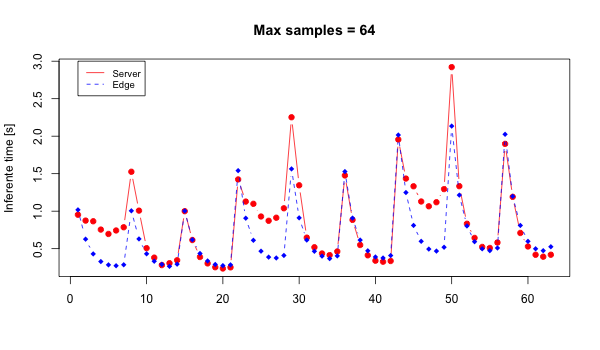

The file beside this chart, header and first rows:
1, 16, 3, 1, 0.952519, 1.017766
1, 16, 3, 2, 0.8743, 0.6269
1, 16, 3, 4, 0.8657, 0.4301
1, 16, 3, 8, 0.7546, 0.3284
1, 16, 3, 16, 0.6962, 0.2841
1, 16, 3, 32, 0.7427, 0.2724
1, 16, 3, 64, 0.7857, 0.2852
2, 16, 3, 1, 1.525, 1.005
2, 16, 3, 2, 1.007, 0.6298
2, 16, 3, 4, 0.5072, 0.4314
2, 16, 3, 8, 0.3805, 0.3325
2, 16, 3, 16, 0.2814, 0.291
2, 16, 3, 32, 0.3067, 0.2644
2, 16, 3, 64, 0.3459, 0.2936
4, 16, 3, 1, 1, 1.003
4, 16, 3, 2, 0.6154, 0.619
4, 16, 3, 4, 0.3893, 0.4357
4, 16, 3, 8, 0.3037, 0.3364
4, 16, 3, 16, 0.2526, 0.2896
4, 16, 3, 32, 0.2355, 0.2739
4, 16, 3, 64, 0.2509, 0.2843
1, 16, 5, 1, 1.424, 1.541
1, 16, 5, 2, 1.128, 0.9065
1, 16, 5, 4, 1.098, 0.6118
1, 16, 5, 8, 0.9291, 0.4667
1, 16, 5, 16, 0.8719, 0.3875
1, 16, 5, 32, 0.9126, 0.3759
1, 16, 5, 64, 1.039, 0.4096
2, 16, 5, 1, 2.253, 1.564
2, 16, 5, 2, 1.345, 0.9108
2, 16, 5, 4, 0.647, 0.615
2, 16, 5, 8, 0.519, 0.4653
2, 16, 5, 16, 0.436, 0.4008
2, 16, 5, 32, 0.4145, 0.3676
2, 16, 5, 64, 0.4628, 0.4036
4, 16, 5, 1, 1.476, 1.528
4, 16, 5, 2, 0.8836, 0.9077
4, 16, 5, 4, 0.5495, 0.6147
4, 16, 5, 8, 0.4116, 0.4715
4, 16, 5, 16, 0.3398, 0.3892
4, 16, 5, 32, 0.3259, 0.3757
4, 16, 5, 64, 0.3359, 0.4084
1, 16, 7, 1, 1.956, 2.016
1, 16, 7, 2, 1.435, 1.249
1, 16, 7, 4, 1.332, 0.8101
1, 16, 7, 8, 1.129, 0.5981
1, 16, 7, 16, 1.065, 0.4947
1, 16, 7, 32, 1.12, 0.4679
1, 16, 7, 64, 1.295, 0.5191
2, 16, 7, 1, 2.921, 2.135
2, 16, 7, 2, 1.334, 1.214
2, 16, 7, 4, 0.8324, 0.8027
2, 16, 7, 8, 0.6431, 0.5929
2, 16, 7, 16, 0.5229, 0.4984
2, 16, 7, 32, 0.5089, 0.4738
2, 16, 7, 64, 0.5822, 0.5091
4, 16, 7, 1, 1.898, 2.025
4, 16, 7, 2, 1.191, 1.198
4, 16, 7, 4, 0.7096, 0.8097
4, 16, 7, 8, 0.529, 0.5978
4, 16, 7, 16, 0.4186, 0.4984
... 2 more rows
